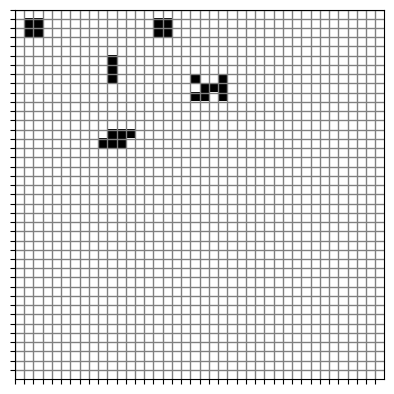

Recreate this plot in Python.
import numpy as np
import matplotlib as mpl
import matplotlib.pyplot as plt 
import matplotlib.animation as animation


### routine to update the state according to the rules ###
def update_state(frames, img, state, N):
    ### counting the living neighbors using np.roll
    live = (np.roll(state,  1, axis=0) +                        # center-north
            np.roll(state, -1, axis=0) +                        # center-south
            np.roll(state,  1, axis=1) +                        # center-east   
            np.roll(state, -1, axis=1) +                        # center-west
            np.roll(np.roll(state,  1, axis=0), 1, axis=1) +    # north-east
            np.roll(np.roll(state,  1, axis=0), -1, axis=1) +   # north-west
            np.roll(np.roll(state, -1, axis=0), 1, axis=1) +    # south-east
            np.roll(np.roll(state, -1, axis=0), -1, axis=1))    # south-west
    
    ### apply the rules
    new_state = np.where((state == 1) & ((live < 2) | (live > 3)), 0, state)    # dead by underpopulation and overpopulation
    new_state = np.where((state == 0) & (live == 3), 1, new_state)              # new live by reproduction 
    
    # update data for the image plot
    img.set_data(new_state)
    # update the state for the next iteration
    state[:] = new_state[:]
    return img
###########################################################


### Intializing grid and starting cnfg ###
N = 40
n_step = 50
state = np.zeros((N, N), dtype=int)
##########################################

# ### Random initial state 
# state = np.random.randint(0, 2, size=(N,N))

### Personalized initial state ###
state[1, 1:3] = [1, 1]
state[2, 1:3] = [1, 1]
state[1, 15:17] = [1, 1]
state[2, 15:17] = [1, 1]  # these are 2x2 block that live forever

state[5, 10] = 1
state[6, 10] = 1
state[7, 10] = 1
state[7, 22] = 1
state[8, 22] = 1
state[9, 22] = 1
state[13, 10:13] = [1, 1, 1]
state[14,  9:12] = [1, 1, 1]  # these are different types of oscillators

state[7, 19]    = 1
state[8, 20:22] = [1, 1]
state[9, 19:21] = [1, 1]
##################################


### animation settings ###
fig, ax = plt.subplots()
color_map = mpl.colors.ListedColormap(["white", "black"])
ims = ax.imshow(state, interpolation='nearest', cmap=color_map)
ax.set_yticks(np.arange(-0.5, N-1, 1))
ax.set_xticks(np.arange(-0.5, N-1, 1))
ax.set_xticklabels([])
ax.set_yticklabels([])
ax.grid(color='grey', linestyle='-', linewidth=1)

ani = animation.FuncAnimation(fig        = fig, 
                              func       = update_state, 
                              fargs      = (ims, state, N,),
                              frames     = n_step, 
                              save_count = 50,
                              interval   = 800,
                              )
plt.show()
##########################
